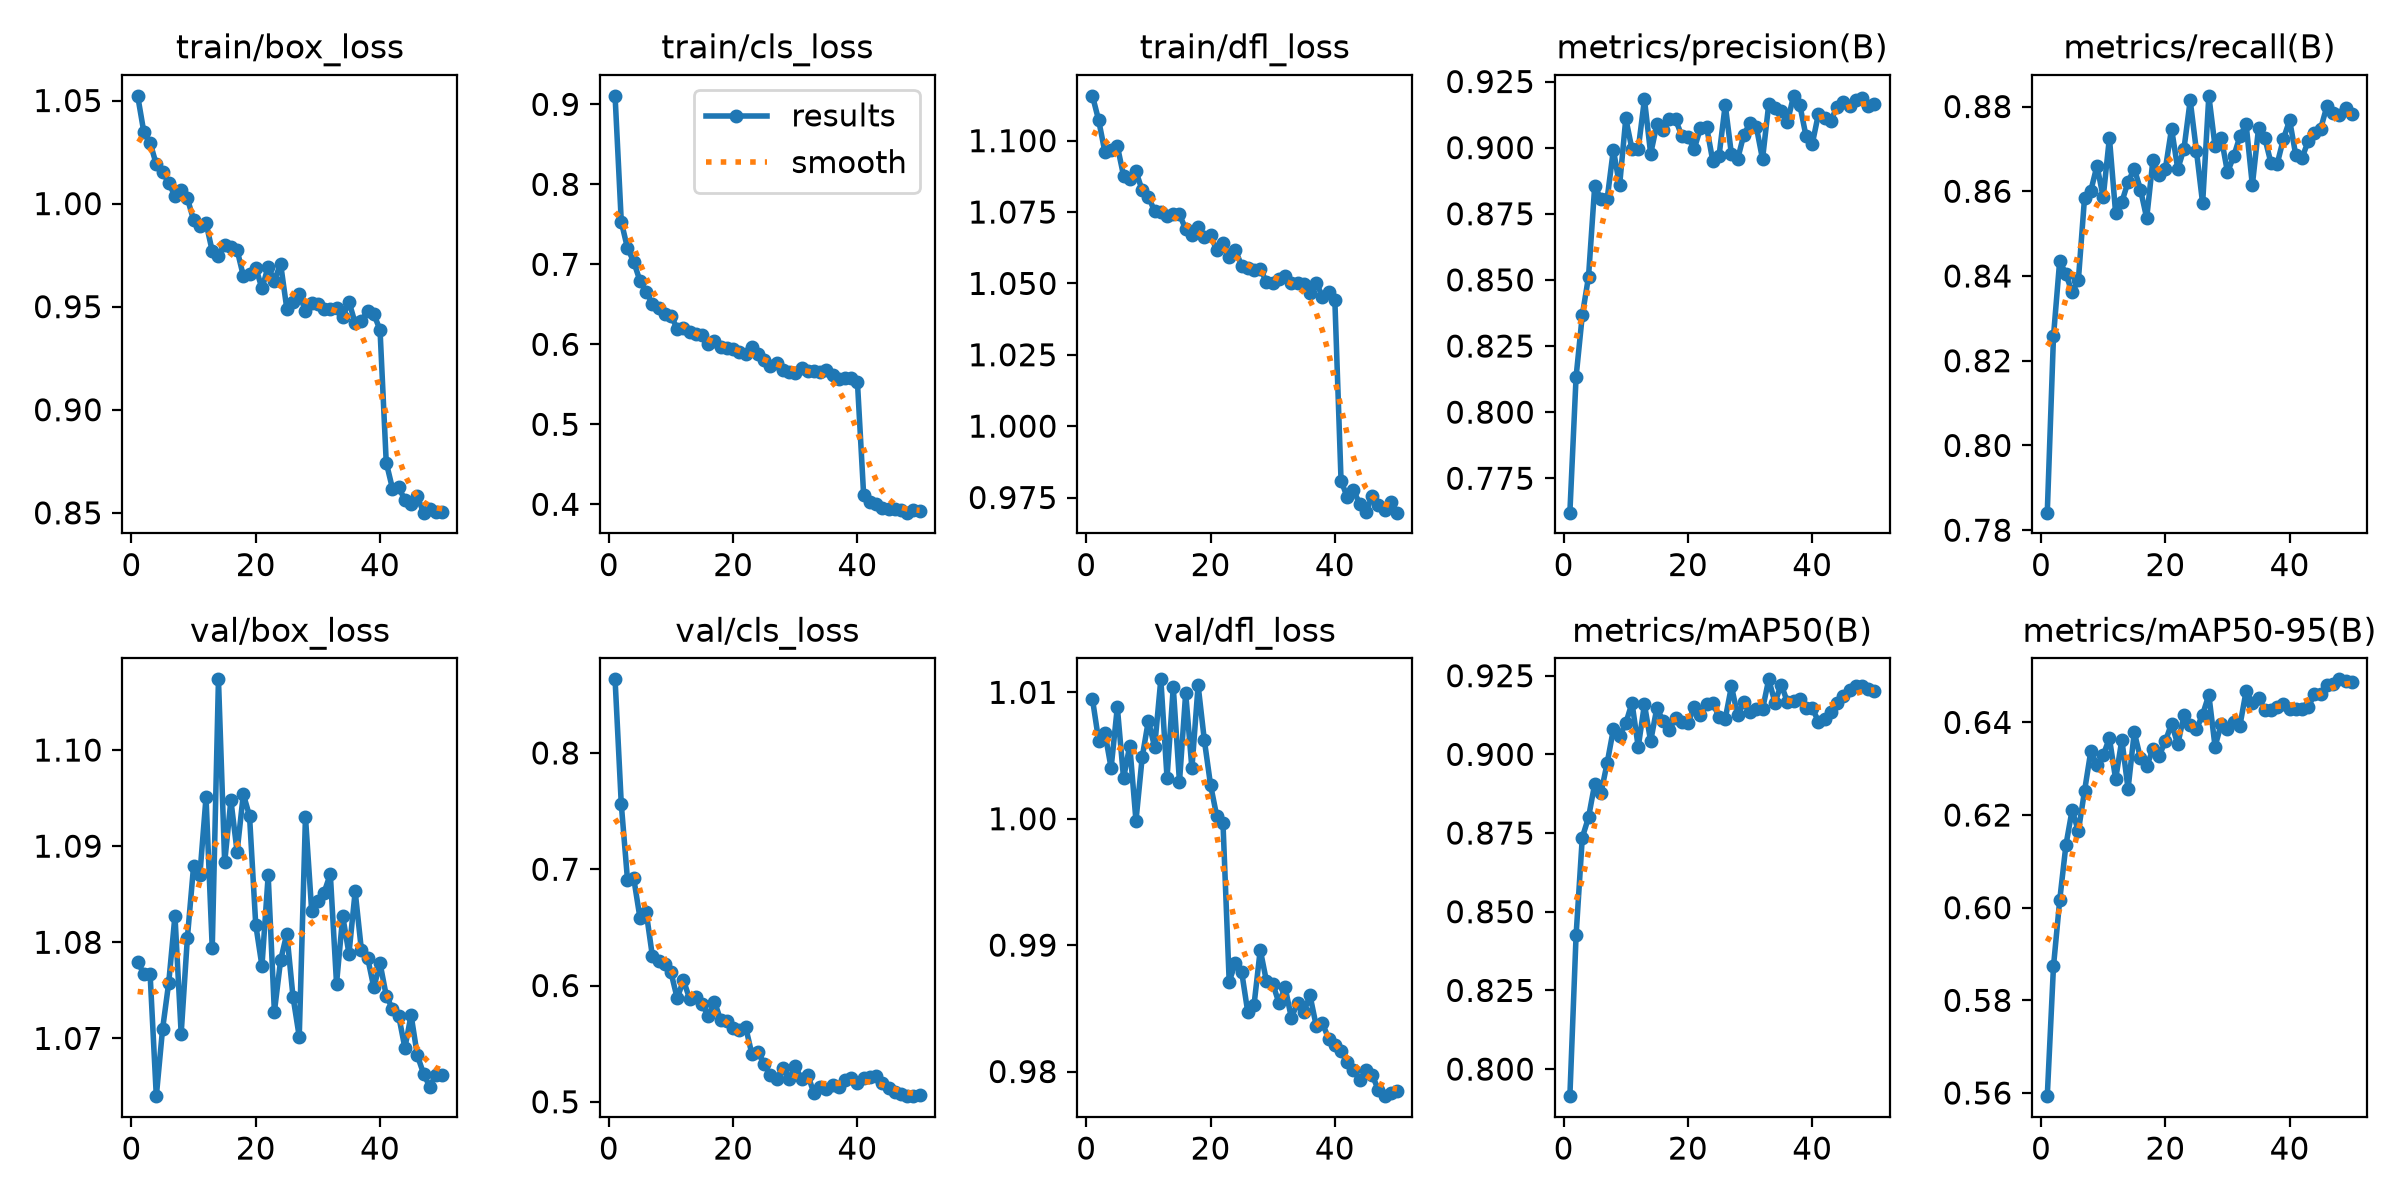

Data behind this chart, as committed beside it:
epoch, time, train/box_loss, train/cls_loss, train/dfl_loss, metrics/precision(B), metrics/recall(B), metrics/mAP50(B), metrics/mAP50-95(B), val/box_loss, val/cls_loss, val/dfl_loss, lr/pg0, lr/pg1, lr/pg2
1, 93.7, 1.052, 0.9106, 1.116, 0.762, 0.7841, 0.7914, 0.5593, 1.078, 0.8633, 1.009, 0.0003326, 0.0003326, 0.06708
2, 137, 1.035, 0.7532, 1.107, 0.8133, 0.8258, 0.8425, 0.5873, 1.077, 0.756, 1.006, 0.0006527, 0.0006527, 0.03406
3, 181.5, 1.03, 0.7202, 1.096, 0.8367, 0.8436, 0.8736, 0.6016, 1.077, 0.6908, 1.007, 0.0009597, 0.0009597, 0.001036
4, 225.3, 1.019, 0.7034, 1.097, 0.8511, 0.8404, 0.88, 0.6135, 1.064, 0.6923, 1.004, 0.0009406, 0.0009406, 0.0009406
5, 270.2, 1.016, 0.6794, 1.098, 0.8856, 0.8362, 0.8907, 0.6211, 1.071, 0.6583, 1.009, 0.0009208, 0.0009208, 0.0009208
6, 315.5, 1.01, 0.6659, 1.088, 0.8805, 0.8389, 0.8877, 0.6165, 1.076, 0.6636, 1.003, 0.000901, 0.000901, 0.000901
7, 359.2, 1.004, 0.6506, 1.086, 0.8806, 0.8585, 0.8972, 0.6252, 1.083, 0.6255, 1.006, 0.0008812, 0.0008812, 0.0008812
8, 404.1, 1.006, 0.6451, 1.089, 0.8992, 0.8601, 0.9079, 0.6337, 1.07, 0.6209, 0.9998, 0.0008614, 0.0008614, 0.0008614
9, 449.1, 1.003, 0.6373, 1.083, 0.8857, 0.866, 0.9058, 0.6308, 1.08, 0.6181, 1.005, 0.0008416, 0.0008416, 0.0008416
10, 492.9, 0.9921, 0.6358, 1.08, 0.911, 0.8586, 0.9099, 0.6329, 1.088, 0.6112, 1.008, 0.0008218, 0.0008218, 0.0008218
11, 536.8, 0.9892, 0.6195, 1.075, 0.8993, 0.8726, 0.9163, 0.6366, 1.087, 0.589, 1.006, 0.000802, 0.000802, 0.000802
12, 581.6, 0.9907, 0.6207, 1.075, 0.8994, 0.8548, 0.9023, 0.6277, 1.095, 0.6046, 1.011, 0.0007822, 0.0007822, 0.0007822
13, 624.4, 0.977, 0.6149, 1.074, 0.9183, 0.8575, 0.9159, 0.6362, 1.079, 0.5885, 1.003, 0.0007624, 0.0007624, 0.0007624
14, 668.5, 0.9746, 0.6133, 1.074, 0.8977, 0.8622, 0.9042, 0.6256, 1.107, 0.5905, 1.01, 0.0007426, 0.0007426, 0.0007426
15, 712, 0.98, 0.6112, 1.074, 0.9088, 0.8653, 0.9148, 0.6379, 1.088, 0.5842, 1.003, 0.0007228, 0.0007228, 0.0007228
16, 757.4, 0.979, 0.6006, 1.069, 0.9068, 0.8604, 0.9106, 0.6323, 1.095, 0.5738, 1.01, 0.000703, 0.000703, 0.000703
17, 802.1, 0.9775, 0.6037, 1.067, 0.9109, 0.8537, 0.9077, 0.6306, 1.089, 0.5861, 1.004, 0.0006832, 0.0006832, 0.0006832
18, 846.1, 0.965, 0.5968, 1.07, 0.9107, 0.8673, 0.9116, 0.6342, 1.095, 0.5701, 1.011, 0.0006634, 0.0006634, 0.0006634
19, 893.2, 0.9659, 0.595, 1.066, 0.9045, 0.8637, 0.9102, 0.6328, 1.093, 0.5692, 1.006, 0.0006436, 0.0006436, 0.0006436
20, 941.5, 0.969, 0.5943, 1.067, 0.9042, 0.8652, 0.91, 0.6359, 1.082, 0.5631, 1.003, 0.0006238, 0.0006238, 0.0006238
21, 985.2, 0.9588, 0.5906, 1.062, 0.8995, 0.8748, 0.9149, 0.6397, 1.078, 0.5616, 1, 0.000604, 0.000604, 0.000604
22, 1028, 0.9694, 0.5877, 1.064, 0.9073, 0.8653, 0.9126, 0.6353, 1.087, 0.5645, 0.9997, 0.0005842, 0.0005842, 0.0005842
23, 1072, 0.9627, 0.5969, 1.059, 0.9078, 0.87, 0.916, 0.6415, 1.073, 0.5414, 0.9871, 0.0005644, 0.0005644, 0.0005644
24, 1117, 0.9708, 0.5875, 1.062, 0.8949, 0.8814, 0.9163, 0.6394, 1.078, 0.5431, 0.9886, 0.0005446, 0.0005446, 0.0005446
25, 1160, 0.949, 0.5801, 1.056, 0.8968, 0.8696, 0.9119, 0.6385, 1.081, 0.5324, 0.9879, 0.0005248, 0.0005248, 0.0005248
26, 1204, 0.9521, 0.5731, 1.055, 0.9162, 0.8571, 0.9113, 0.6417, 1.074, 0.5226, 0.9847, 0.000505, 0.000505, 0.000505
27, 1249, 0.956, 0.5762, 1.055, 0.8975, 0.8825, 0.9216, 0.6459, 1.07, 0.5198, 0.9853, 0.0004852, 0.0004852, 0.0004852
28, 1292, 0.948, 0.5675, 1.055, 0.8957, 0.8706, 0.9124, 0.6348, 1.093, 0.5287, 0.9896, 0.0004654, 0.0004654, 0.0004654
29, 1334, 0.9518, 0.5655, 1.05, 0.905, 0.8727, 0.9168, 0.6397, 1.083, 0.5194, 0.9871, 0.0004456, 0.0004456, 0.0004456
30, 1378, 0.9513, 0.5645, 1.05, 0.9093, 0.8645, 0.9136, 0.6386, 1.084, 0.5309, 0.9869, 0.0004258, 0.0004258, 0.0004258
31, 1423, 0.9488, 0.5702, 1.052, 0.908, 0.8682, 0.9145, 0.6402, 1.085, 0.5192, 0.9855, 0.000406, 0.000406, 0.000406
32, 1467, 0.949, 0.5672, 1.053, 0.8956, 0.873, 0.9143, 0.6393, 1.087, 0.5234, 0.9867, 0.0003862, 0.0003862, 0.0003862
33, 1509, 0.9495, 0.5667, 1.05, 0.9164, 0.8758, 0.9238, 0.6468, 1.076, 0.5074, 0.9843, 0.0003664, 0.0003664, 0.0003664
34, 1553, 0.9449, 0.5657, 1.05, 0.9151, 0.8614, 0.9165, 0.6441, 1.083, 0.5128, 0.9854, 0.0003466, 0.0003466, 0.0003466
35, 1598, 0.9525, 0.5684, 1.05, 0.9139, 0.8749, 0.9222, 0.6453, 1.079, 0.5107, 0.9847, 0.0003268, 0.0003268, 0.0003268
36, 1641, 0.942, 0.5615, 1.047, 0.9096, 0.8726, 0.9167, 0.6427, 1.085, 0.514, 0.986, 0.000307, 0.000307, 0.000307
37, 1682, 0.9432, 0.5566, 1.05, 0.9196, 0.8667, 0.9171, 0.6427, 1.079, 0.513, 0.9836, 0.0002872, 0.0002872, 0.0002872
38, 1727, 0.948, 0.5584, 1.045, 0.9161, 0.8665, 0.9175, 0.6433, 1.078, 0.5185, 0.9838, 0.0002674, 0.0002674, 0.0002674
39, 1770, 0.9464, 0.5584, 1.047, 0.9044, 0.8724, 0.9149, 0.644, 1.075, 0.5209, 0.9826, 0.0002476, 0.0002476, 0.0002476
40, 1814, 0.9387, 0.5529, 1.044, 0.9014, 0.8768, 0.9147, 0.643, 1.078, 0.5162, 0.9821, 0.0002278, 0.0002278, 0.0002278
41, 1866, 0.8744, 0.4117, 0.9809, 0.9127, 0.8684, 0.9104, 0.6429, 1.074, 0.5207, 0.9816, 0.000208, 0.000208, 0.000208
42, 1907, 0.8618, 0.4029, 0.9751, 0.9114, 0.8679, 0.9114, 0.6428, 1.073, 0.521, 0.9807, 0.0001882, 0.0001882, 0.0001882
43, 1947, 0.8624, 0.4007, 0.9776, 0.9102, 0.8718, 0.9133, 0.6433, 1.072, 0.5224, 0.9801, 0.0001684, 0.0001684, 0.0001684
44, 1987, 0.8562, 0.395, 0.9727, 0.9155, 0.8737, 0.9162, 0.6461, 1.069, 0.516, 0.9793, 0.0001486, 0.0001486, 0.0001486
45, 2026, 0.8544, 0.3943, 0.9699, 0.9171, 0.8748, 0.9187, 0.6461, 1.072, 0.5116, 0.9801, 0.0001288, 0.0001288, 0.0001288
46, 2066, 0.858, 0.3947, 0.9754, 0.9156, 0.8801, 0.9205, 0.648, 1.068, 0.5085, 0.9797, 0.000109, 0.000109, 0.000109
47, 2107, 0.8501, 0.393, 0.9724, 0.918, 0.8784, 0.9216, 0.6482, 1.066, 0.5071, 0.9786, 8.92e-05, 8.92e-05, 8.92e-05
48, 2148, 0.852, 0.3896, 0.9707, 0.9188, 0.878, 0.9216, 0.6493, 1.065, 0.5048, 0.978, 6.94e-05, 6.94e-05, 6.94e-05
49, 2186, 0.8502, 0.3924, 0.9735, 0.9159, 0.8797, 0.9208, 0.6489, 1.066, 0.5052, 0.9783, 4.96e-05, 4.96e-05, 4.96e-05
50, 2227, 0.8502, 0.3917, 0.9697, 0.9165, 0.8783, 0.9203, 0.6488, 1.066, 0.5059, 0.9785, 2.98e-05, 2.98e-05, 2.98e-05
